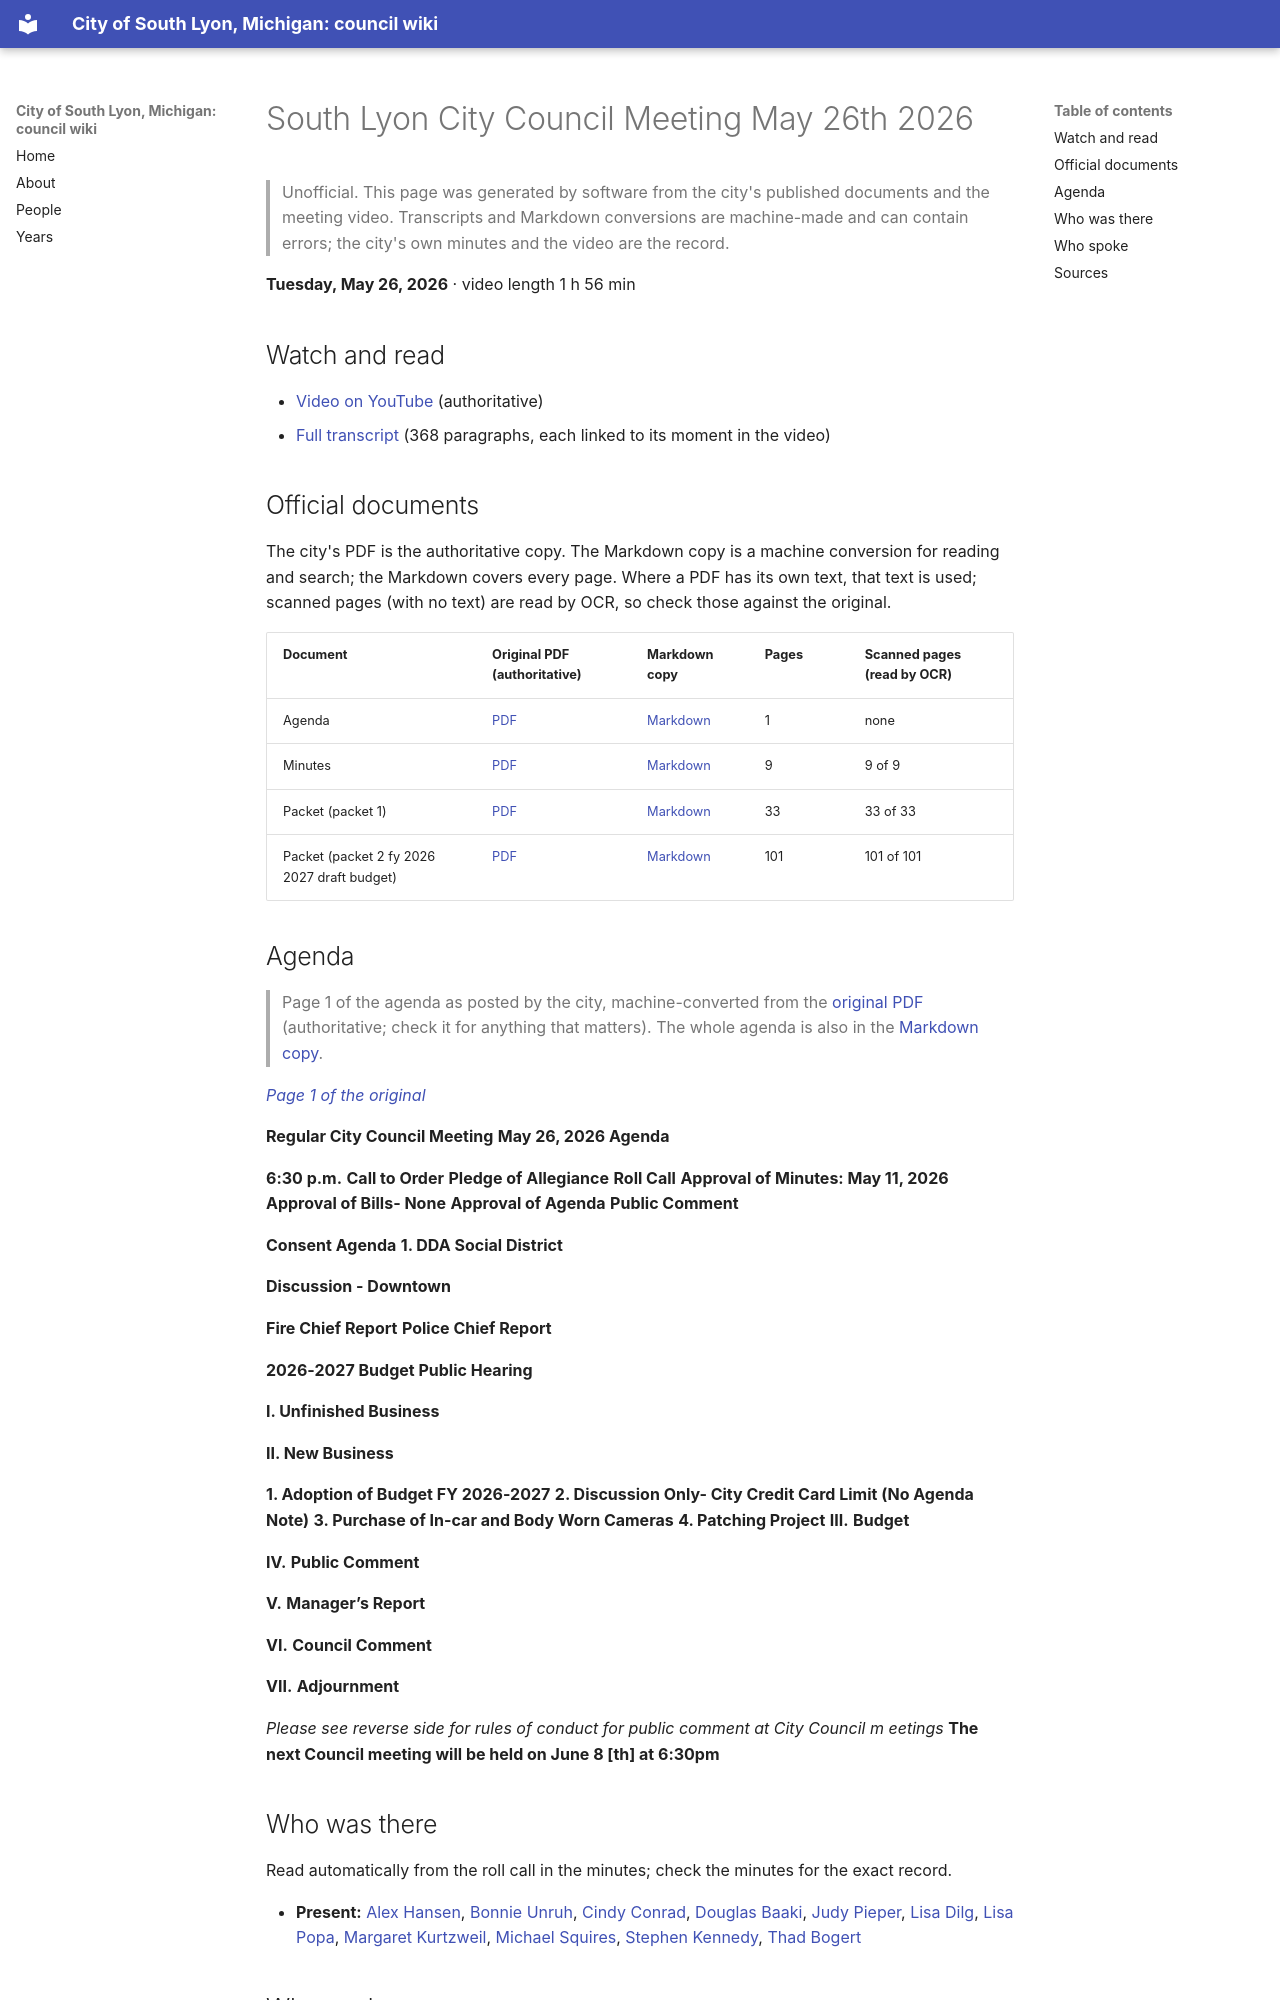

repository: RyanMathewson/city-of-south-lyon-mi-council-wiki · page: meetings/2026/2026-05-26/index.html · generator: mkdocs

---
title: "South Lyon City Council Meeting May 26th 2026"
meeting_date: "2026-05-26"
video_url: "https://www.youtube.com/watch?v=BYojgjDyqdc"
source_listing: "https://www.southlyonmi.org/government/city_council/city_council_minutes_and_agendas.php"
---


# South Lyon City Council Meeting May 26th 2026

> Unofficial. This page was generated by software from the city's published documents and the meeting video. Transcripts and Markdown conversions are machine-made and can contain errors; the city's own minutes and the video are the record.

**Tuesday, May 26, 2026** · video length 1 h 56 min

## Watch and read

- [Video on YouTube](https://www.youtube.com/watch?v=BYojgjDyqdc) (authoritative)
- [Full transcript](../../transcripts/2026/2026-05-26.md) (368 paragraphs, each linked to its moment in the video)

## Official documents

The city's PDF is the authoritative copy. The Markdown copy is a machine conversion for reading and search; the Markdown covers every page. Where a PDF has its own text, that text is used; scanned pages (with no text) are read by OCR, so check those against the original.

| Document | Original PDF (authoritative) | Markdown copy | Pages | Scanned pages (read by OCR) |
|---|---|---|---|---|
| Agenda | [PDF](https://www.southlyonmi.org/May%2026%20agenda.pdf?t=202605211457050) | [Markdown](../../documents/2026/2026-05-26/agenda.md) | 1 | none |
| Minutes | [PDF](https://www.southlyonmi.org/minutes%20APPROVED_05-26-2026.pdf?t=202606241107210) | [Markdown](../../documents/2026/2026-05-26/minutes.md) | 9 | 9 of 9 |
| Packet (packet 1) | [PDF](https://www.southlyonmi.org/Council%20Online%20Packet_05-26-2026_REDACTED.pdf?t=202605211458090) | [Markdown](../../documents/2026/2026-05-26/packet-1.md) | 33 | 33 of 33 |
| Packet (packet 2 fy 2026 2027 draft budget) | [PDF](https://www.southlyonmi.org/Fiscal%20Year%202026-2027%20Draft%20Budget.pdf?t=202605211601520) | [Markdown](../../documents/2026/2026-05-26/packet-2-fy-2026-2027-draft-budget.md) | 101 | 101 of 101 |

## Agenda

> Page 1 of the agenda as posted by the city, machine-converted from the [original PDF](https://www.southlyonmi.org/May%2026%20agenda.pdf?t=202605211457050) (authoritative; check it for anything that matters). The whole agenda is also in the [Markdown copy](../../documents/2026/2026-05-26/agenda.md).

*[Page 1 of the original](https://www.southlyonmi.org/May%2026%20agenda.pdf?t=202605211457050#page=1)*

**Regular City Council Meeting**
**May 26, 2026 Agenda**

**6:30 p.m.** **Call to Order**
**Pledge of Allegiance**
**Roll Call**
**Approval of Minutes: May 11, 2026**
**Approval of Bills- None**
**Approval of Agenda**
**Public Comment**

**Consent Agenda**
**1. DDA Social District**

**Discussion - Downtown**

**Fire Chief Report**
**Police Chief Report**

**2026-2027 Budget Public Hearing**

**I.    Unfinished Business**

**II.    New Business**

**1. Adoption of Budget FY 2026-2027**
**2. Discussion Only- City Credit Card Limit (No Agenda Note)**
**3. Purchase of In-car and Body Worn Cameras**
**4. Patching Project**
**III.** **Budget**

**IV.** **Public Comment**

**V.** **Manager’s Report**

**VI.** **Council Comment**

**VII.** **Adjournment**

*Please see reverse side for rules of conduct for public comment at City Council m eetings*
**The next Council meeting will be held on June 8 [th] at 6:30pm**
